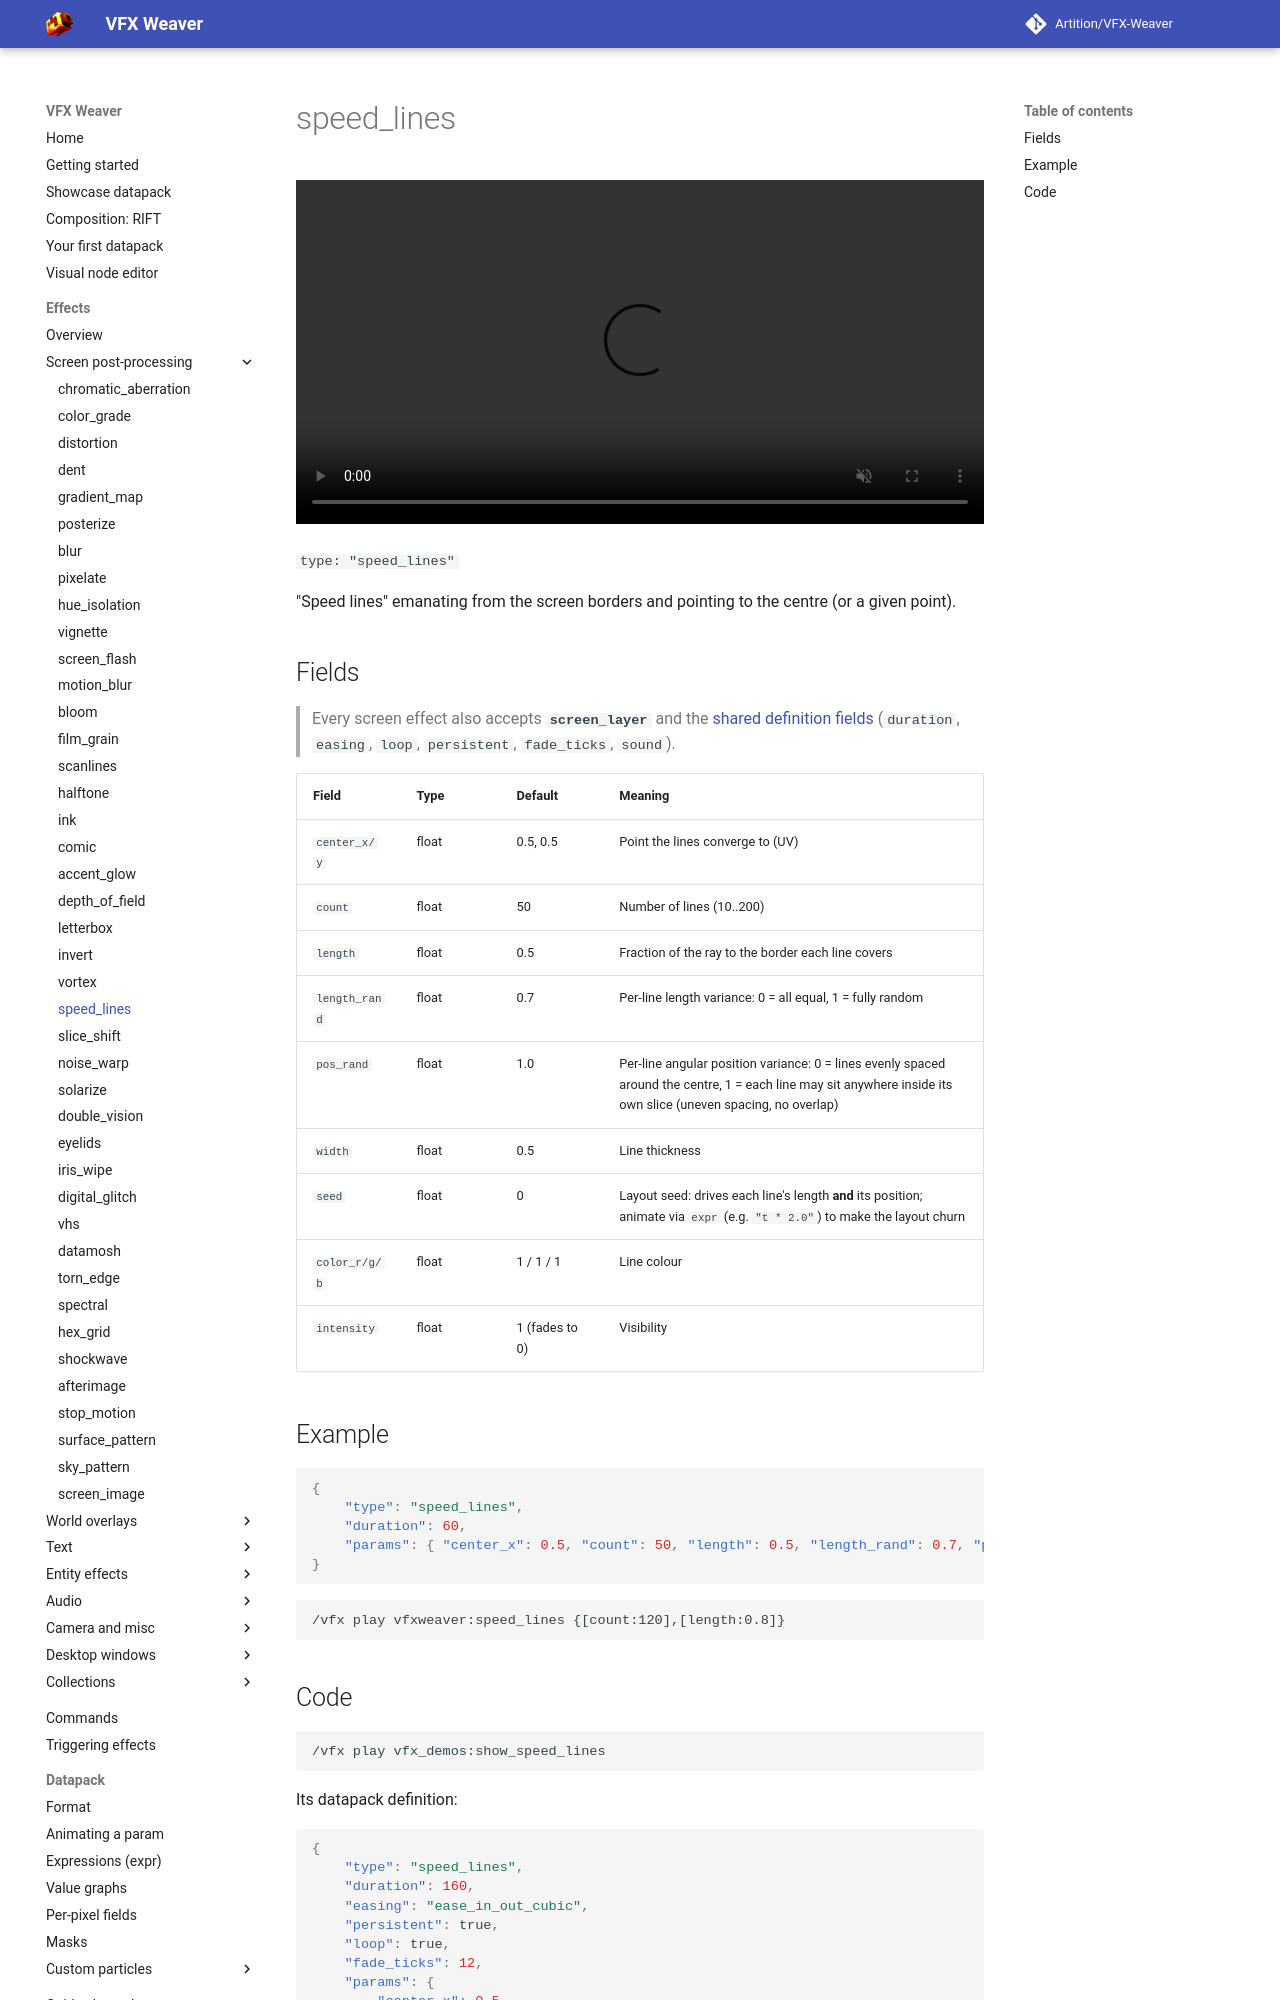

repository: Artition/VFX-Weaver · page: 2.6.3/guide/effects/screen/speed-lines/index.html · generator: mkdocs

# speed_lines

<video autoplay loop muted playsinline width="100%"><source src="../../../../assets/media/speed_lines.mp4" type="video/mp4"></video>

`type: "speed_lines"`

"Speed lines" emanating from the screen borders and pointing to the centre (or a given point).

## Fields

> Every screen effect also accepts **`screen_layer`** and the [shared definition fields](../index.md#shared-fields) (`duration`, `easing`, `loop`, `persistent`, `fade_ticks`, `sound`).

| Field | Type | Default | Meaning |
|---|---|---|---|
| `center_x/y` | float | 0.5, 0.5 | Point the lines converge to (UV) |
| `count` | float | 50 | Number of lines (10..200) |
| `length` | float | 0.5 | Fraction of the ray to the border each line covers |
| `length_rand` | float | 0.7 | Per-line length variance: 0 = all equal, 1 = fully random |
| `pos_rand` | float | 1.0 | Per-line angular position variance: 0 = lines evenly spaced around the centre, 1 = each line may sit anywhere inside its own slice (uneven spacing, no overlap) |
| `width` | float | 0.5 | Line thickness |
| `seed` | float | 0 | Layout seed: drives each line's length **and** its position; animate via `expr` (e.g. `"t * 2.0"`) to make the layout churn |
| `color_r/g/b` | float | 1 / 1 / 1 | Line colour |
| `intensity` | float | 1 (fades to 0) | Visibility |

## Example

```json
{
	"type": "speed_lines",
	"duration": 60,
	"params": { "center_x": 0.5, "count": 50, "length": 0.5, "length_rand": 0.7, "pos_rand": 1.0, "width": 0.5 }
}
```

```
/vfx play vfxweaver:speed_lines {[count:120],[length:0.8]}
```
